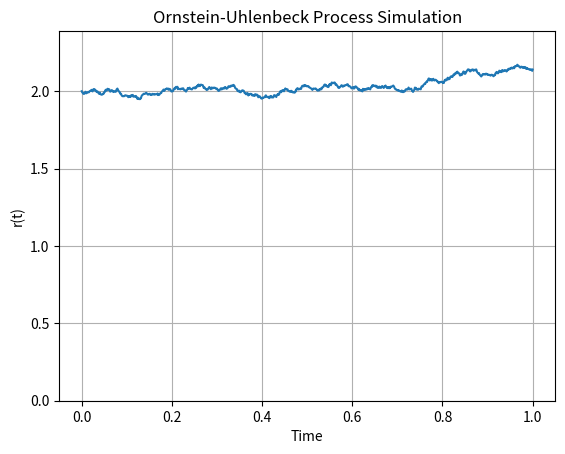

Source code (Python):
import numpy as np
import matplotlib.pyplot as plt

# Based on equation 4.12 from Paul Wilmott on Quantitative Finance

# Mean-reverting models are used to model a random variable that 'isn't going anywhere'
# So is often used to model interest rates

# Parameters for the Ornstein-Uhlenbeck process
nu = 1.5  # Long-term mean level
sigma = 0.15  # Volatility parameter
gamma = 0.1  # Reversion Rate
r0 = 2  # Initial value of the process
T = 1  # Total time
N = 1000  # Number of time steps
dt = T/N  # Time step size

# Time vector
t = np.linspace(0, T, N)

# Initialize the process
r = np.zeros(N)
r[0] = r0

# Simulate the process
for i in range(1, N):
    # The mean-reversion term
    mean_reversion = gamma * (nu - r[i-1]) * dt
    # The randomness term
    randomness = sigma * np.sqrt(dt) * np.random.normal()
    # Update the process
    r[i] = r[i-1] + mean_reversion + randomness

# Plot the process
plt.plot(t, r)
plt.xlabel('Time')
plt.ylabel('r(t)')
plt.title('Ornstein-Uhlenbeck Process Simulation')
plt.grid(True)
plt.ylim(0, max(r) * 1.1)
plt.show()
